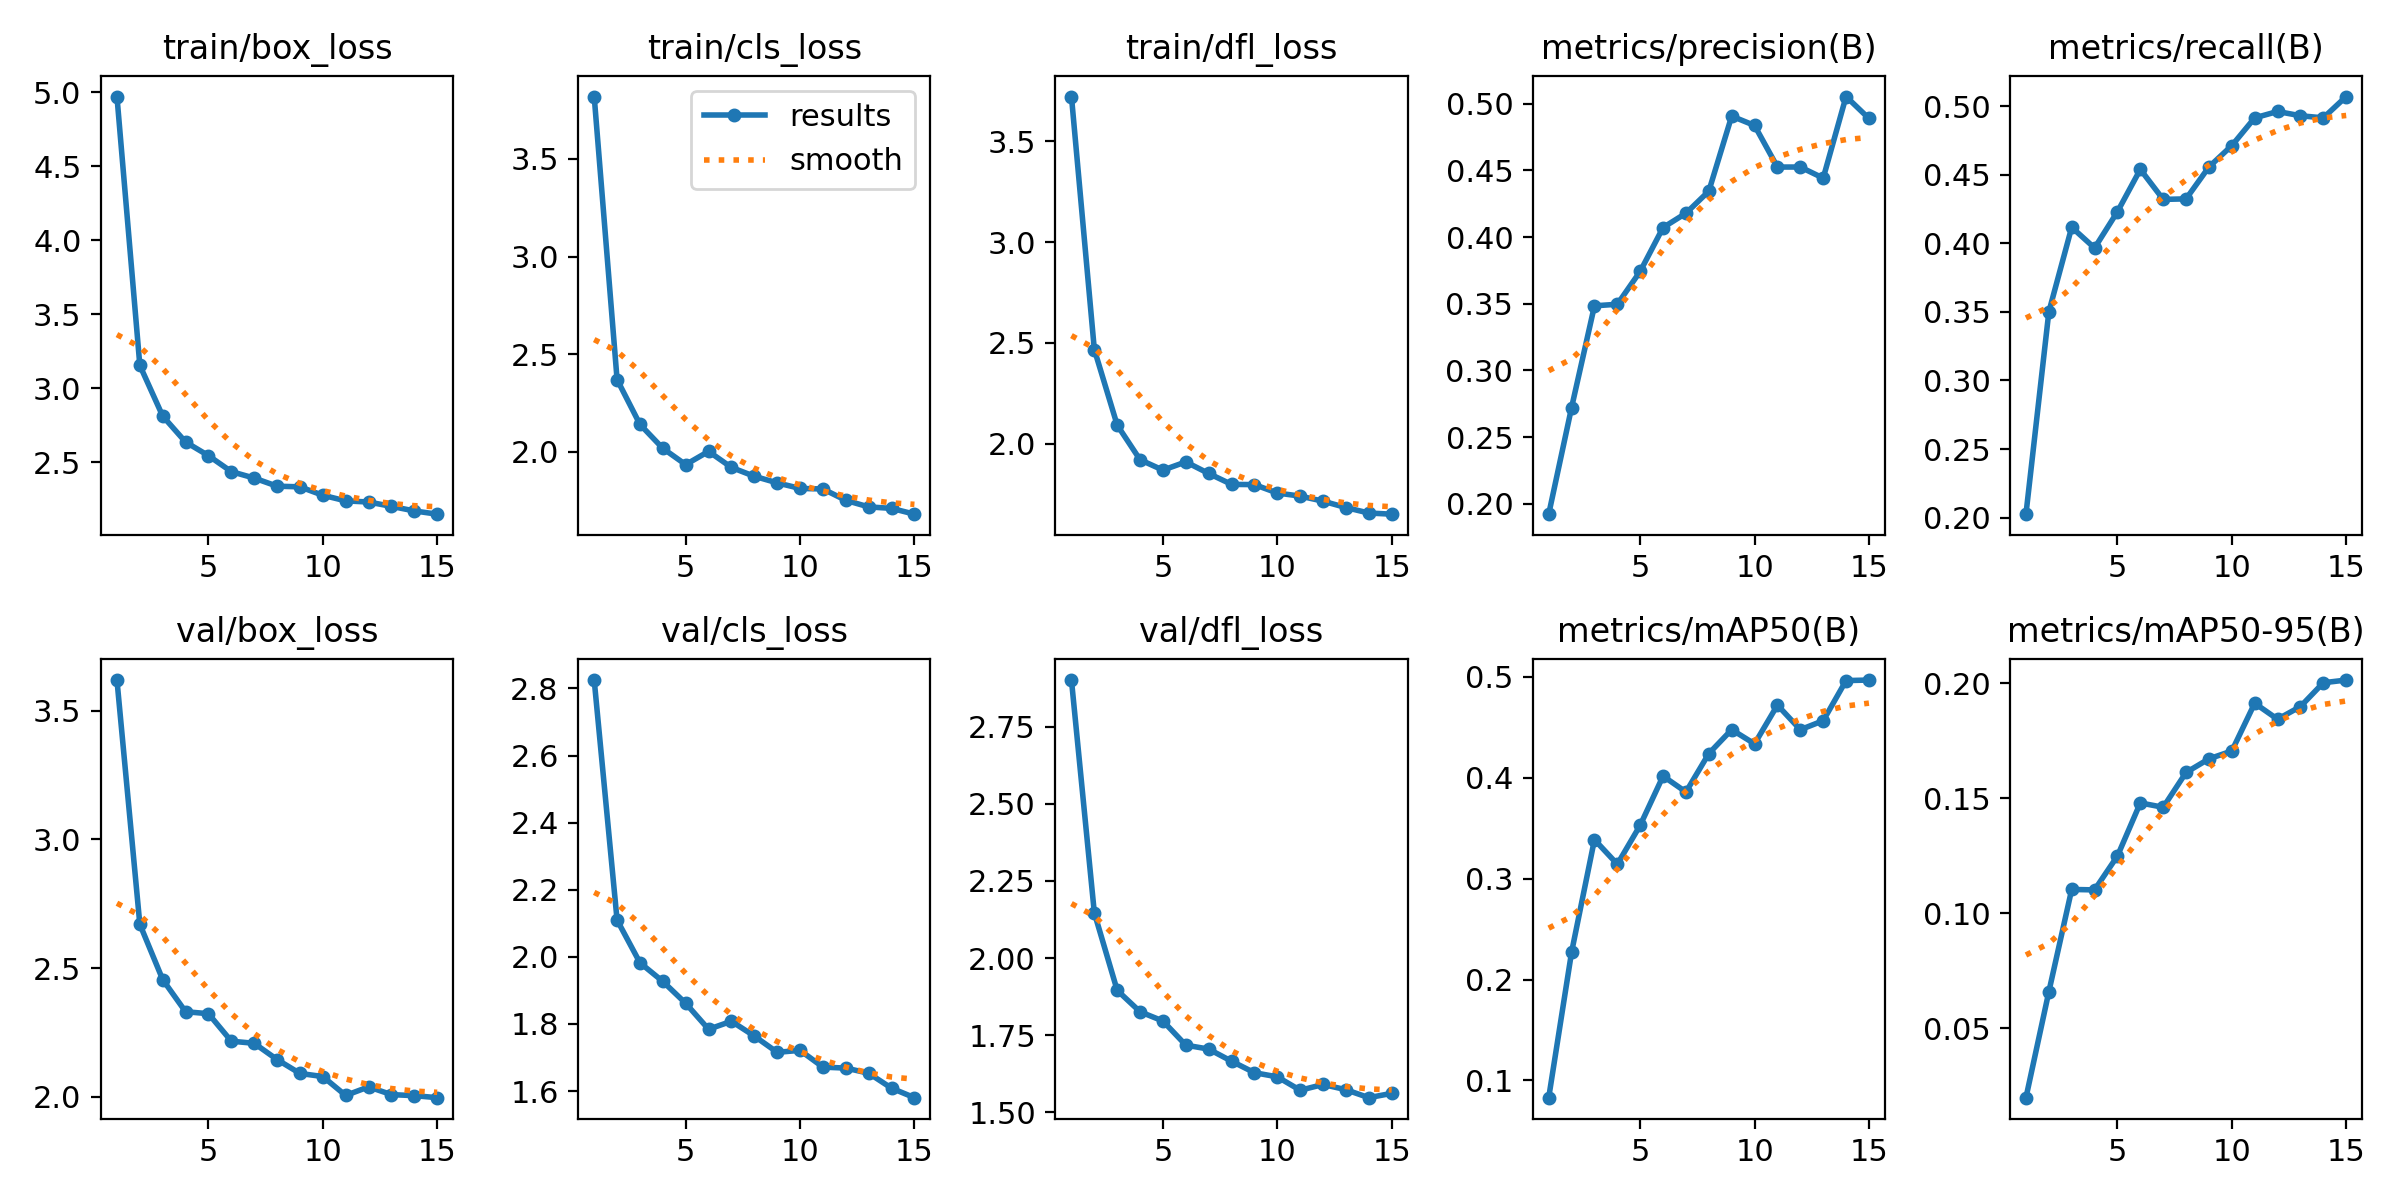

The table this chart was drawn from, first rows:
epoch, time, train/box_loss, train/cls_loss, train/dfl_loss, metrics/precision(B), metrics/recall(B), metrics/mAP50(B), metrics/mAP50-95(B), val/box_loss, val/cls_loss, val/dfl_loss, lr/pg0, lr/pg1, lr/pg2
1, 33.46, 4.972, 3.819, 3.722, 0.1923, 0.2025, 0.0829, 0.01988, 3.619, 2.825, 2.901, 0.0006634, 0.0006634, 0.0006634
2, 62.54, 3.155, 2.371, 2.468, 0.2722, 0.3499, 0.2271, 0.06587, 2.671, 2.11, 2.147, 0.001242, 0.001242, 0.001242
3, 93.48, 2.812, 2.141, 2.093, 0.3484, 0.4117, 0.3386, 0.1103, 2.456, 1.982, 1.895, 0.001733, 0.001733, 0.001733
4, 125.4, 2.637, 2.019, 1.921, 0.3496, 0.3966, 0.3142, 0.1101, 2.331, 1.927, 1.826, 0.001604, 0.001604, 0.001604
5, 156.4, 2.545, 1.935, 1.869, 0.3743, 0.423, 0.3529, 0.1249, 2.323, 1.861, 1.796, 0.001472, 0.001472, 0.001472
6, 209.8, 2.437, 2.003, 1.91, 0.4071, 0.4539, 0.4016, 0.1479, 2.217, 1.784, 1.717, 0.00134, 0.00134, 0.00134
7, 239.8, 2.394, 1.921, 1.853, 0.4178, 0.432, 0.3858, 0.146, 2.208, 1.808, 1.705, 0.001208, 0.001208, 0.001208
8, 269.9, 2.339, 1.875, 1.799, 0.4344, 0.4324, 0.4239, 0.1612, 2.145, 1.764, 1.665, 0.001076, 0.001076, 0.001076
9, 300, 2.334, 1.842, 1.798, 0.4906, 0.4557, 0.4476, 0.1671, 2.091, 1.715, 1.628, 0.000944, 0.000944, 0.000944
10, 330.2, 2.277, 1.813, 1.756, 0.4836, 0.4712, 0.4335, 0.1705, 2.079, 1.721, 1.615, 0.000812, 0.000812, 0.000812
11, 360.3, 2.24, 1.811, 1.741, 0.4525, 0.4914, 0.4719, 0.1912, 2.006, 1.671, 1.571, 0.00068, 0.00068, 0.00068
12, 390.7, 2.232, 1.752, 1.716, 0.4525, 0.4961, 0.4476, 0.1843, 2.039, 1.668, 1.59, 0.000548, 0.000548, 0.000548
13, 420.9, 2.203, 1.719, 1.684, 0.4442, 0.493, 0.4565, 0.1898, 2.009, 1.653, 1.573, 0.000416, 0.000416, 0.000416
14, 451.1, 2.172, 1.711, 1.657, 0.5053, 0.4914, 0.4962, 0.2001, 2.005, 1.608, 1.547, 0.000284, 0.000284, 0.000284
15, 481.3, 2.15, 1.681, 1.651, 0.4889, 0.507, 0.4967, 0.2013, 1.997, 1.58, 1.561, 0.000152, 0.000152, 0.000152
